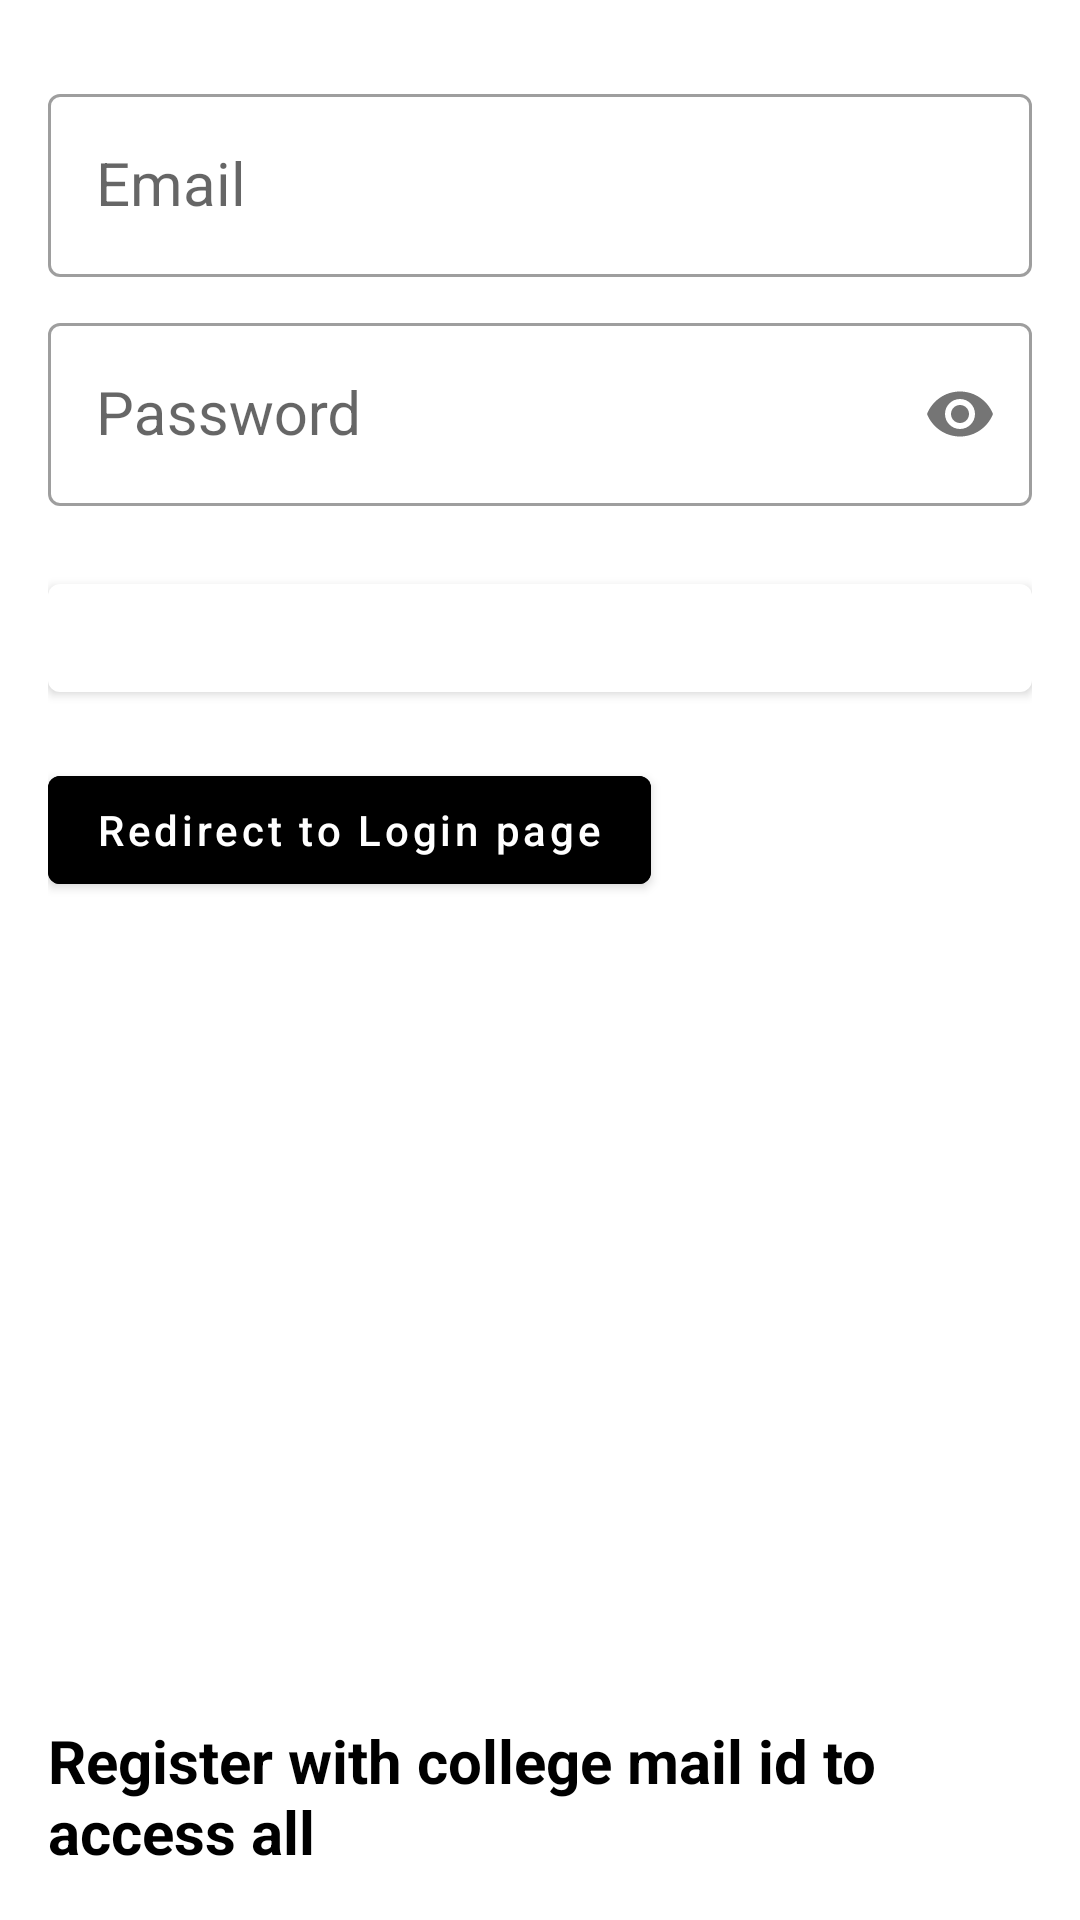

This screen was rendered from an Android layout file. Write that file and the resources it references.
<!-- AndroidManifest.xml: application theme Theme.FINDANY -->
<!-- res/layout/activity_registration.xml -->
<?xml version="1.0" encoding="utf-8"?>
<RelativeLayout
    xmlns:android="http://schemas.android.com/apk/res/android"
    xmlns:app="http://schemas.android.com/apk/res-auto"
    android:layout_width="match_parent"
    android:layout_height="match_parent"
    android:padding="16dp">

    
    <com.google.android.material.textfield.TextInputLayout
        style="@style/Widget.MaterialComponents.TextInputLayout.OutlinedBox"
        android:id="@+id/email"
        android:layout_width="match_parent"
        android:layout_height="wrap_content"
        android:layout_marginTop="10dp">

        <com.google.android.material.textfield.TextInputEditText
            style="@style/EditText"
            android:layout_width="match_parent"
            android:layout_height="wrap_content"
            android:hint="Email"
            android:inputType="textEmailAddress"/>

    </com.google.android.material.textfield.TextInputLayout>

    
    <com.google.android.material.textfield.TextInputLayout
        style="@style/Widget.MaterialComponents.TextInputLayout.OutlinedBox"
        android:id="@+id/password"
        android:layout_width="match_parent"
        android:layout_height="wrap_content"
        android:layout_below="@id/email"
        android:layout_marginTop="10dp"
        app:passwordToggleEnabled="true">

        <com.google.android.material.textfield.TextInputEditText
            style="@style/EditText"
            android:layout_width="match_parent"
            android:layout_height="wrap_content"
            android:hint="Password"
            android:inputType="textPassword"/>

    </com.google.android.material.textfield.TextInputLayout>

    
    <com.google.android.material.button.MaterialButton
        android:id="@+id/register"
        android:layout_width="match_parent"
        android:layout_height="wrap_content"
        android:layout_below="@id/password"
        android:layout_marginTop="20dp"
        android:text="Register"
        android:textColor="@color/white"
        app:backgroundTint="@color/colorPrimary" />

    
    <com.google.android.material.button.MaterialButton
        style="@style/MaterialButton"
        android:id="@+id/button_login"
        android:layout_width="wrap_content"
        android:layout_height="wrap_content"
        android:layout_below="@id/register"
        android:layout_marginTop="16dp"
        android:text="Redirect to Login page"
        android:textAllCaps="false"/>

    
    <ProgressBar
        android:id="@+id/progressBar"
        android:layout_width="wrap_content"
        android:layout_height="wrap_content"
        android:layout_centerHorizontal="true"
        android:visibility="gone"
        android:layout_below="@id/button_login"
        android:layout_marginTop="16dp"/>

    
    <TextView
        style="@style/TextView"
        android:id="@+id/register_info"
        android:layout_width="wrap_content"
        android:layout_height="wrap_content"
        android:layout_centerHorizontal="true"
        android:layout_alignParentBottom="true"
        android:layout_marginTop="16dp"
        android:text="Register with college mail id to access all"
        android:textStyle="bold" />

</RelativeLayout>
<!-- resources referenced by this layout -->
<resources>
  <color name="colorPrimary">#FFFFFF</color>
  <color name="white">#FFFFFF</color>
  <style name="EditText" parent="Widget.AppCompat.EditText">
          <item name="android:textColor">@color/black</item>
          <item name="android:backgroundTint">@color/black</item>
          <item name="android:textSize">20dp</item>
      </style>
  <style name="MaterialButton" parent="Widget.MaterialComponents.Button">
          <item name="android:textColor">@color/white</item>
          <item name="android:backgroundTint">@color/colorPrimaryDark</item>
          <item name="android:textSize">14sp</item>
      </style>
  <style name="TextView" parent="Widget.AppCompat.TextView">
          <item name="android:textColor">@color/black</item>
          <item name="android:textSize">20dp</item>
      </style>
  <style name="Theme.FINDANY" parent="Theme.MaterialComponents.Light.NoActionBar">
          <item name="colorPrimary">@color/dark_gray</item>
          <item name="colorPrimaryDark">@color/darker_gray</item>
          <item name="colorAccent">@color/blue</item>
          <item name="colorPrimaryVariant">@color/darker_gray</item>
          <item name="colorOnPrimary">@color/white</item>
          <item name="colorSecondaryVariant">@color/teal_700</item>
  
          <item name="colorSecondary">@color/white</item>
          <item name="colorOnSecondary">@color/black</item>
      </style>
  <color name="black">#FF000000</color>
  <color name="colorPrimaryDark">#000000</color>
  <color name="dark_gray">#424242</color>
  <color name="darker_gray">#212121</color>
  <color name="blue">#3C28FF</color>
  <color name="teal_700">#FF018786</color>
</resources>
